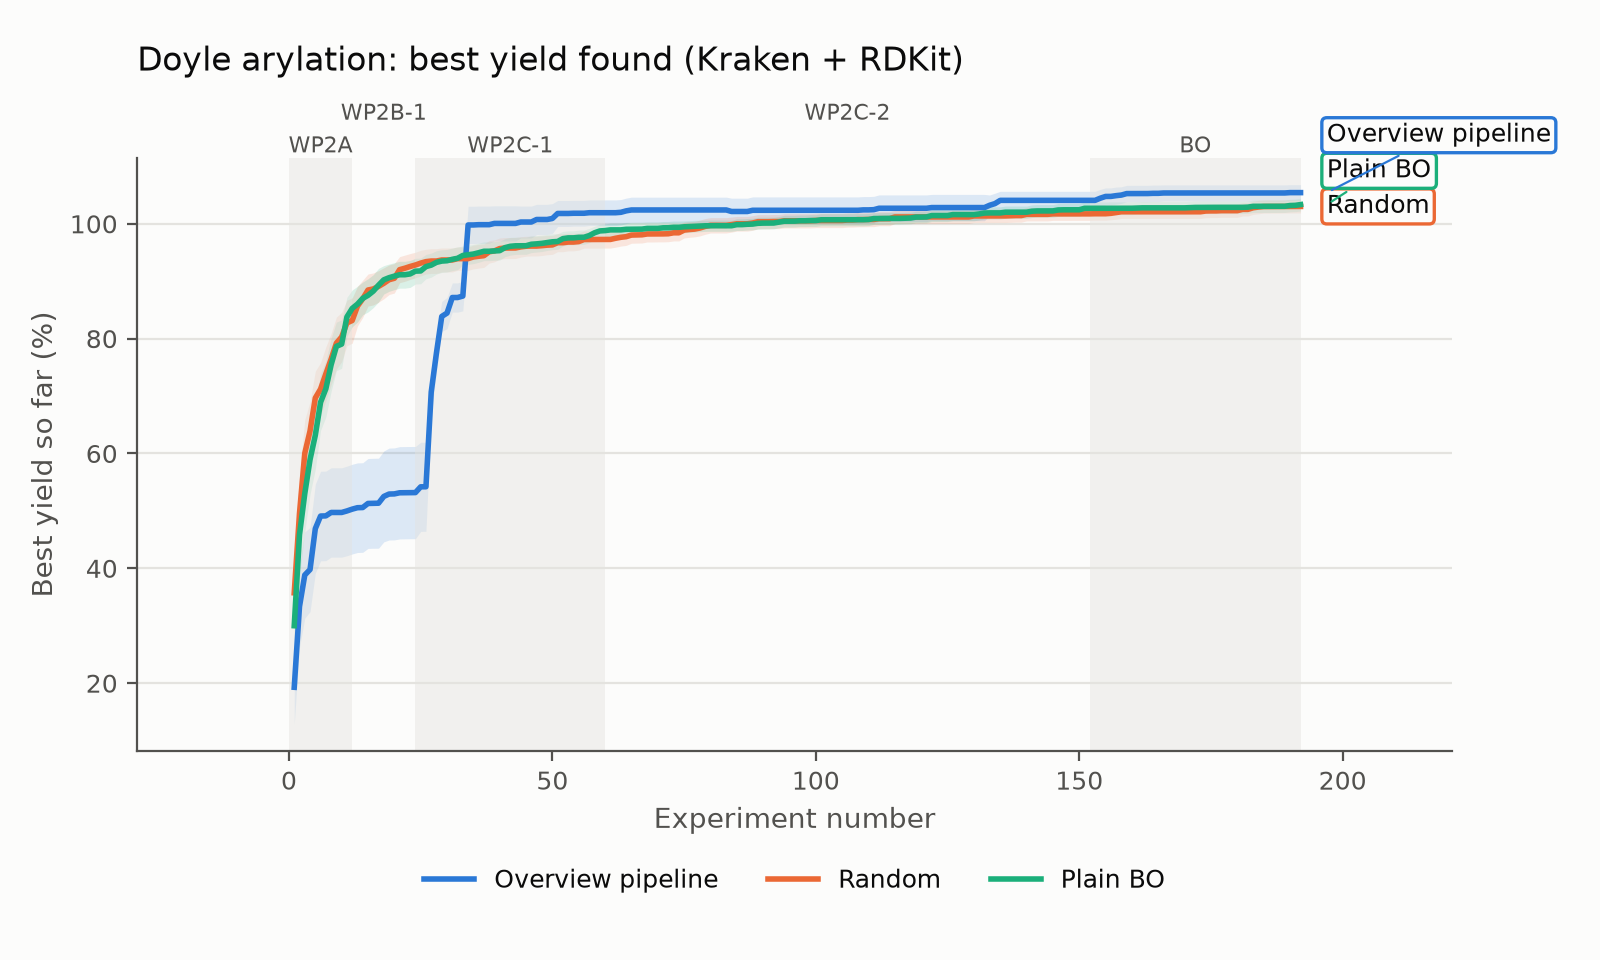

Source data for this figure (header and first rows):
Experiment number, Overview pipeline mean, Overview pipeline ci_low, Overview pipeline ci_high, Random mean, Random ci_low, Random ci_high, Plain BO mean, Plain BO ci_low, Plain BO ci_high
1, 19.29, 12.85, 25.72, 35.73, 28.26, 43.2, 30, 23.43, 36.58
2, 33.36, 26.19, 40.52, 49.59, 43.09, 56.09, 45.86, 38.5, 53.21
3, 38.83, 31.32, 46.35, 60.03, 54.16, 65.89, 53.01, 46.42, 59.6
4, 39.79, 32.46, 47.12, 63.92, 58.82, 69.03, 58.94, 52.91, 64.97
5, 46.91, 39.16, 54.66, 69.67, 64.98, 74.35, 63.18, 57.27, 69.08
6, 49.11, 41.31, 56.91, 71.23, 66.63, 75.83, 68.93, 64.02, 73.83
7, 49.13, 41.33, 56.93, 73.86, 69.16, 78.56, 71.27, 66.36, 76.18
8, 49.73, 41.95, 57.51, 76.43, 71.95, 80.91, 75.44, 70.81, 80.08
9, 49.73, 41.95, 57.51, 79.22, 74.68, 83.76, 78.66, 74.44, 82.88
10, 49.73, 41.95, 57.51, 80.29, 75.99, 84.58, 79.05, 74.83, 83.28
11, 49.99, 42.19, 57.8, 82.73, 78.76, 86.7, 83.78, 80.35, 87.21
12, 50.31, 42.5, 58.12, 83.16, 79.21, 87.11, 85.26, 82.06, 88.47
13, 50.56, 42.76, 58.36, 85.66, 82.21, 89.11, 86.01, 82.89, 89.13
14, 50.59, 42.79, 58.39, 86.94, 83.7, 90.18, 87.01, 84.16, 89.86
15, 51.3, 43.47, 59.13, 88.47, 85.67, 91.26, 87.54, 84.65, 90.43
16, 51.33, 43.5, 59.16, 88.65, 85.86, 91.44, 88.27, 85.41, 91.14
17, 51.34, 43.51, 59.18, 89.1, 86.35, 91.85, 89.31, 86.39, 92.23
18, 52.52, 44.61, 60.43, 89.64, 86.94, 92.34, 90.25, 87.78, 92.72
19, 52.94, 44.93, 60.94, 90.26, 87.69, 92.84, 90.62, 88.24, 92.99
20, 52.96, 44.95, 60.97, 90.51, 87.94, 93.08, 90.89, 88.53, 93.24
21, 53.16, 45.12, 61.19, 92.01, 89.74, 94.28, 91.13, 88.79, 93.47
22, 53.17, 45.13, 61.21, 92.27, 89.98, 94.55, 91.13, 88.79, 93.47
23, 53.19, 45.15, 61.22, 92.57, 90.32, 94.82, 91.27, 88.92, 93.62
24, 53.19, 45.16, 61.22, 92.83, 90.6, 95.05, 91.76, 89.52, 93.99
25, 54.2, 46.44, 61.95, 93.15, 90.92, 95.39, 91.79, 89.56, 94.03
26, 54.2, 46.45, 61.96, 93.41, 91.26, 95.57, 92.54, 90.42, 94.67
27, 70.69, 66.6, 74.79, 93.52, 91.36, 95.67, 92.8, 90.71, 94.9
28, 77.55, 74.34, 80.76, 93.52, 91.36, 95.67, 93.28, 91.25, 95.32
29, 83.87, 81.25, 86.48, 93.7, 91.61, 95.79, 93.51, 91.53, 95.48
30, 84.45, 81.73, 87.18, 93.7, 91.61, 95.79, 93.57, 91.6, 95.54
31, 87.16, 84.62, 89.71, 93.7, 91.61, 95.79, 93.81, 91.84, 95.79
32, 87.16, 84.62, 89.71, 93.93, 91.9, 95.97, 93.99, 92.01, 95.98
33, 87.42, 84.83, 90, 93.93, 91.9, 95.97, 94.49, 92.83, 96.14
34, 99.8, 96.54, 103.1, 93.93, 91.9, 95.97, 94.62, 92.95, 96.29
35, 99.8, 96.54, 103.1, 94.22, 92.14, 96.3, 94.73, 93.05, 96.42
36, 99.85, 96.6, 103.1, 94.35, 92.28, 96.41, 94.96, 93.3, 96.63
37, 99.85, 96.6, 103.1, 94.45, 92.41, 96.48, 95.22, 93.58, 96.85
38, 99.85, 96.6, 103.1, 95.13, 93.16, 97.09, 95.22, 93.58, 96.86
39, 100.1, 97, 103.1, 95.28, 93.37, 97.19, 95.28, 93.64, 96.92
40, 100.1, 97, 103.1, 95.69, 93.84, 97.53, 95.32, 93.68, 96.97
41, 100.1, 97, 103.1, 95.78, 93.94, 97.61, 95.85, 94.27, 97.43
42, 100.1, 97, 103.1, 95.78, 93.94, 97.61, 96.08, 94.53, 97.63
43, 100.1, 97, 103.1, 95.79, 93.96, 97.63, 96.17, 94.67, 97.67
44, 100.3, 97.54, 103.1, 95.98, 94.2, 97.76, 96.18, 94.68, 97.68
45, 100.3, 97.54, 103.1, 96.1, 94.36, 97.83, 96.18, 94.68, 97.68
46, 100.3, 97.54, 103.1, 96.12, 94.4, 97.85, 96.44, 94.99, 97.9
47, 100.8, 98.11, 103.4, 96.12, 94.4, 97.85, 96.51, 95.07, 97.94
48, 100.8, 98.11, 103.4, 96.19, 94.48, 97.91, 96.6, 95.17, 98.02
49, 100.8, 98.11, 103.4, 96.28, 94.61, 97.95, 96.73, 95.35, 98.11
50, 100.9, 98.34, 103.5, 96.32, 94.68, 97.97, 96.87, 95.49, 98.24
51, 101.8, 99.54, 104.1, 96.71, 95.14, 98.28, 96.92, 95.55, 98.29
52, 101.8, 99.54, 104.1, 96.71, 95.14, 98.28, 97.42, 96.16, 98.68
53, 101.8, 99.54, 104.1, 96.82, 95.29, 98.35, 97.55, 96.33, 98.77
54, 101.8, 99.59, 104.1, 96.82, 95.29, 98.35, 97.56, 96.34, 98.78
55, 101.8, 99.59, 104.1, 96.91, 95.41, 98.4, 97.65, 96.39, 98.9
56, 101.8, 99.59, 104.1, 97.26, 95.76, 98.77, 97.66, 96.41, 98.91
57, 101.9, 99.7, 104.2, 97.26, 95.76, 98.77, 97.95, 96.7, 99.2
58, 101.9, 99.7, 104.2, 97.26, 95.76, 98.77, 98.44, 97.3, 99.58
59, 101.9, 99.7, 104.2, 97.26, 95.76, 98.77, 98.76, 97.59, 99.93
60, 101.9, 99.7, 104.2, 97.28, 95.77, 98.78, 98.82, 97.66, 99.98
... 132 more rows
